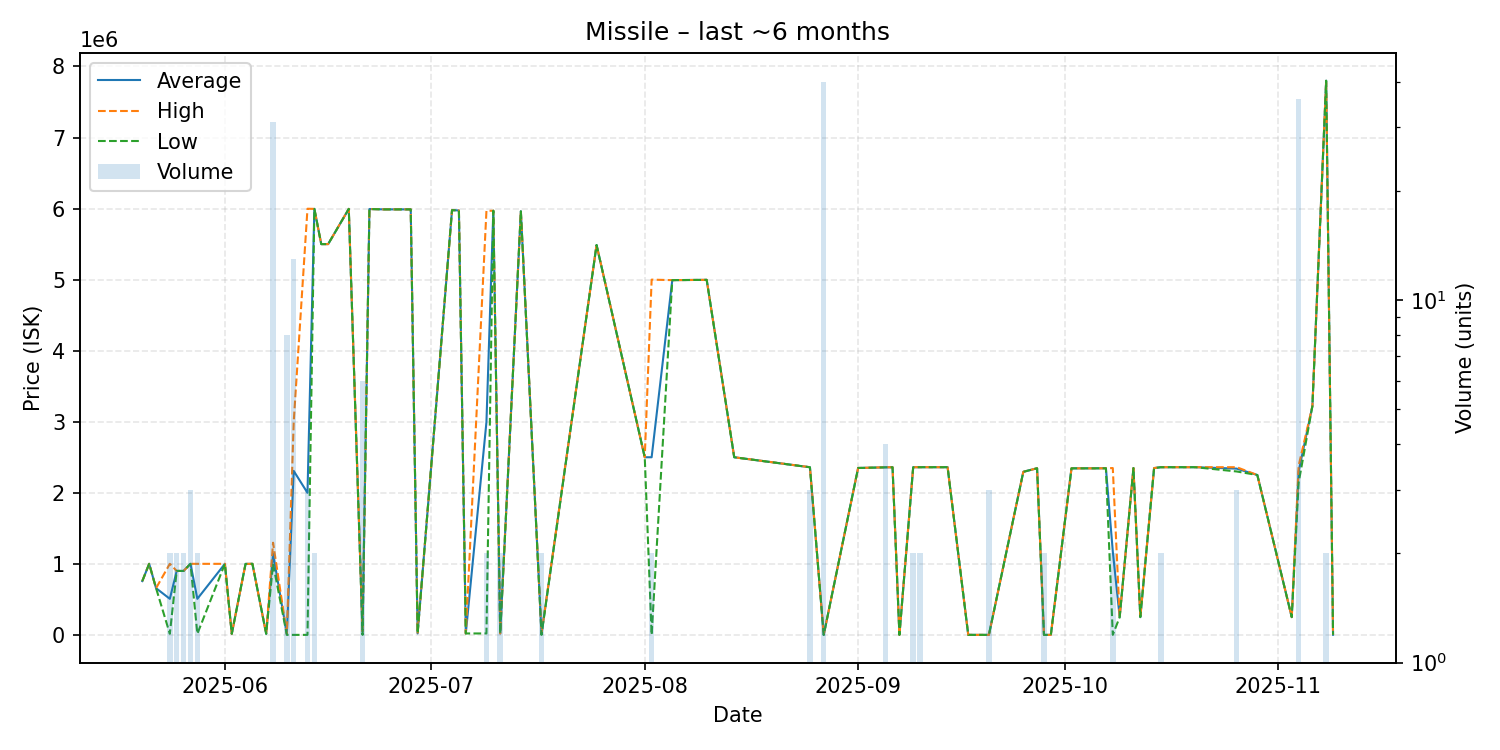

The data file committed next to this chart (first rows):
date, average, highest, lowest, order_count, volume
2025-05-20, 757000, 757000, 757000, 1, 1
2025-05-21, 1000000, 1000000, 1000000, 1, 1
2025-05-22, 657100, 657100, 657100, 1, 1
2025-05-24, 507505, 1000000, 15010, 2, 2
2025-05-25, 900000, 900000, 900000, 2, 2
2025-05-26, 900000, 900000, 900000, 2, 2
2025-05-27, 1000000, 1000000, 1000000, 2, 3
2025-05-28, 507505, 1000000, 15010, 2, 2
2025-06-01, 1000000, 1000000, 1000000, 1, 1
2025-06-02, 15010, 15010, 15010, 1, 1
2025-06-04, 999000, 999000, 999000, 1, 1
2025-06-05, 1000000, 1000000, 1000000, 1, 1
2025-06-07, 15010, 15010, 15010, 1, 1
2025-06-08, 1143710, 1297000, 1000000, 2, 31
2025-06-10, 13135, 15010, 0.01, 3, 8
2025-06-11, 2307692, 3000000, 0.01, 2, 13
2025-06-13, 1999333, 5998000, 0.01, 3, 3
2025-06-14, 5996000, 5996000, 5996000, 1, 2
2025-06-15, 5500000, 5500000, 5500000, 1, 1
2025-06-16, 5500000, 5500000, 5500000, 1, 1
2025-06-19, 5996000, 5996000, 5996000, 1, 1
2025-06-21, 41667, 50000, 0.01, 2, 6
2025-06-22, 5994000, 5994000, 5994000, 1, 1
2025-06-24, 5989000, 5989000, 5989000, 1, 1
2025-06-28, 5989000, 5989000, 5989000, 1, 1
2025-06-29, 20000, 20000, 20000, 1, 1
2025-07-04, 5978000, 5978000, 5978000, 1, 1
2025-07-05, 5974000, 5974000, 5974000, 1, 1
2025-07-06, 20000, 20000, 20000, 1, 1
2025-07-09, 2994500, 5969000, 20000, 2, 2
2025-07-10, 5970000, 5970000, 5970000, 1, 1
2025-07-11, 20005, 20010, 20000, 2, 2
2025-07-14, 5962000, 5962000, 5962000, 1, 1
2025-07-17, 10000, 20000, 1.0, 2, 2
2025-07-25, 5488000, 5488000, 5488000, 1, 1
2025-08-01, 2500000, 2500000, 2500000, 1, 1
2025-08-02, 2500000, 5000000, 1.0, 2, 2
2025-08-05, 4993000, 4993000, 4993000, 1, 1
2025-08-10, 4997000, 4997000, 4997000, 1, 1
2025-08-14, 2500000, 2500000, 2500000, 1, 1
2025-08-25, 2359333, 2360000, 2359000, 3, 3
2025-08-27, 1.0, 1.0, 1.0, 1, 40
2025-09-01, 2349000, 2349000, 2349000, 1, 1
2025-09-05, 2358250, 2359000, 2358000, 2, 4
2025-09-06, 2359000, 2359000, 2359000, 1, 1
2025-09-07, 1.2, 1.2, 1.2, 1, 1
2025-09-09, 2359500, 2360000, 2359000, 2, 2
2025-09-10, 2360000, 2360000, 2360000, 2, 2
2025-09-14, 2360000, 2360000, 2360000, 1, 1
2025-09-17, 1.22, 1.22, 1.22, 1, 1
2025-09-20, 1.23, 1.23, 1.23, 1, 3
2025-09-25, 2295000, 2295000, 2295000, 1, 1
2025-09-27, 2345000, 2345000, 2345000, 1, 1
2025-09-28, 1.27, 1.27, 1.27, 1, 2
2025-09-29, 1.27, 1.27, 1.27, 1, 1
2025-10-02, 2344000, 2344000, 2344000, 1, 1
2025-10-05, 2344000, 2344000, 2344000, 1, 1
2025-10-07, 2345000, 2345000, 2345000, 1, 1
2025-10-08, 1174001, 2348000, 1.28, 2, 2
2025-10-09, 250000, 250000, 250000, 1, 1
... 12 more rows
